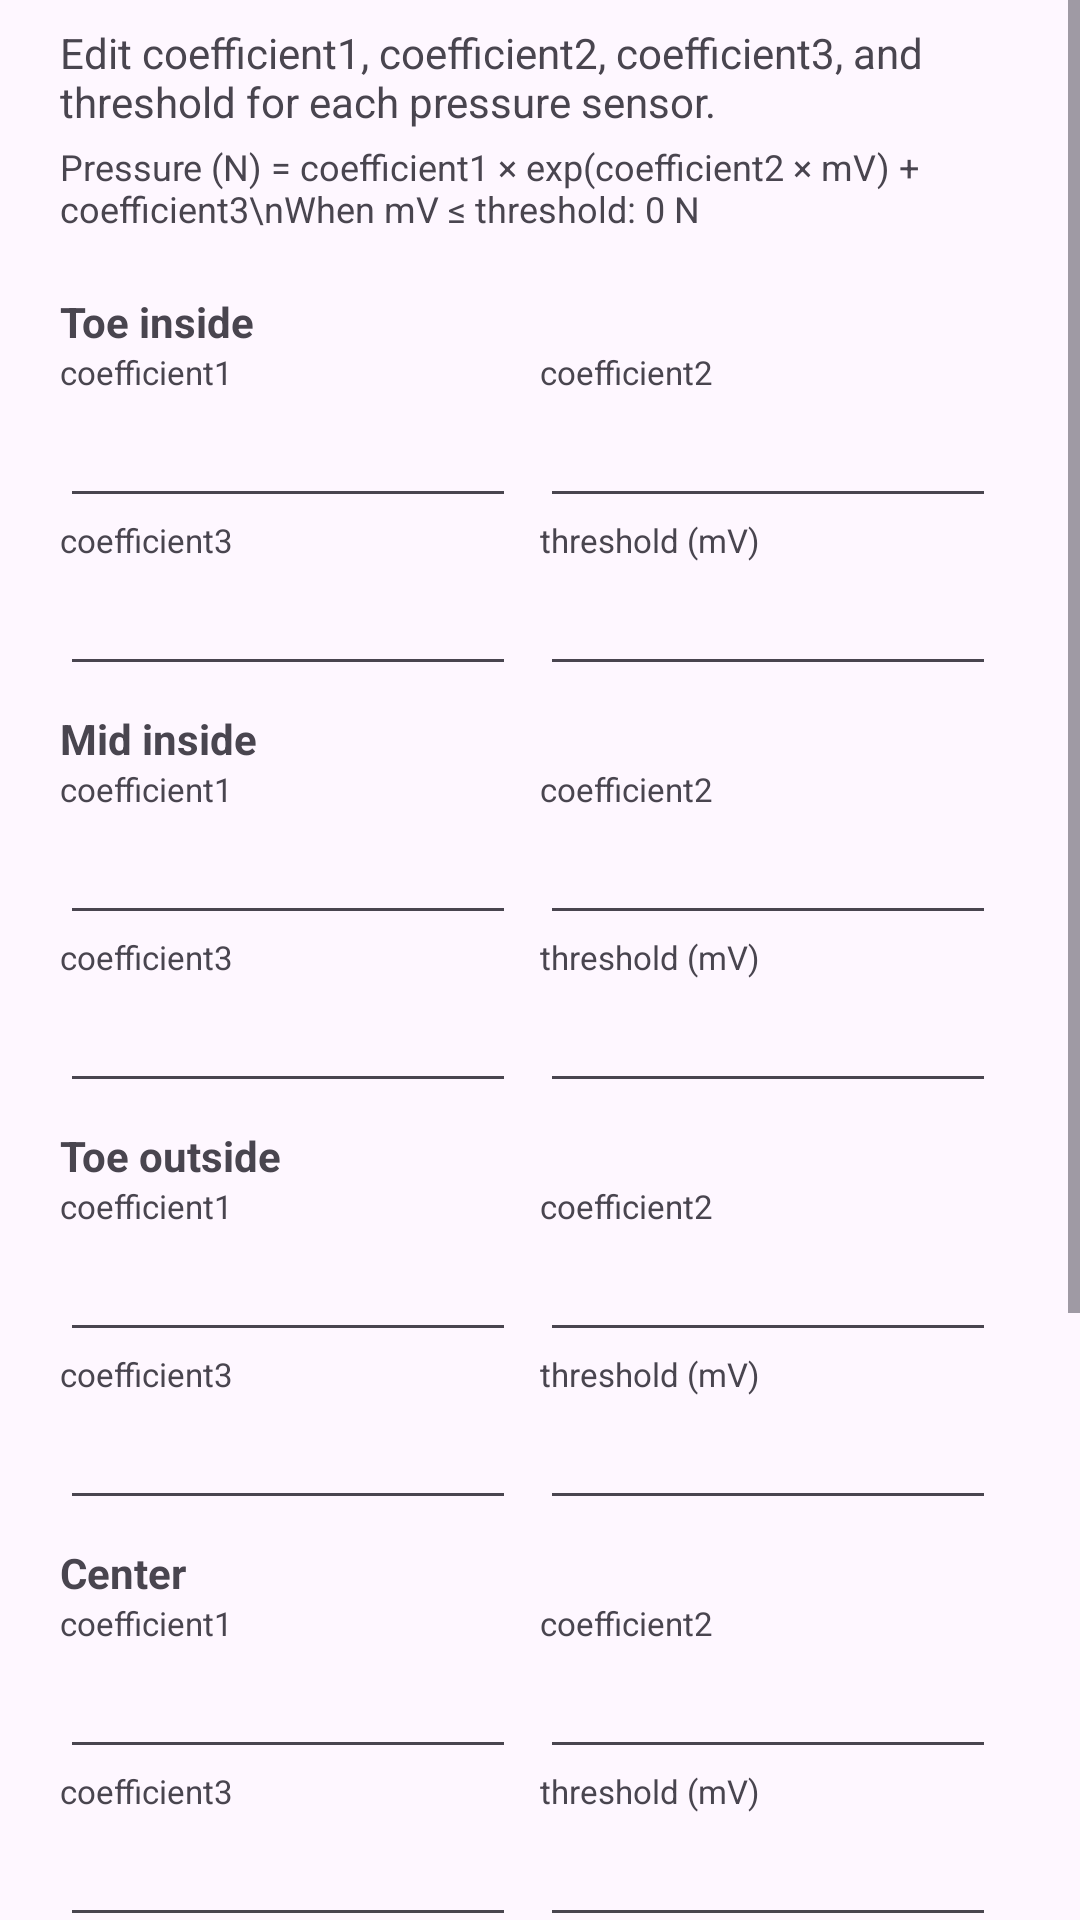

Produce the Android XML layout that renders to this screen, including the resource entries it uses.
<!-- AndroidManifest.xml: application theme Theme.ORPHECORESDKForAndroid -->
<!-- res/layout/dialog_pressure_calibration.xml -->
<?xml version="1.0" encoding="utf-8"?>
<ScrollView xmlns:android="http://schemas.android.com/apk/res/android"
    android:layout_width="match_parent"
    android:layout_height="wrap_content"
    android:fillViewport="true">

    <LinearLayout
        android:layout_width="match_parent"
        android:layout_height="wrap_content"
        android:orientation="vertical"
        android:paddingHorizontal="20dp"
        android:paddingTop="8dp"
        android:paddingBottom="12dp">

        <TextView
            android:layout_width="match_parent"
            android:layout_height="wrap_content"
            android:layout_marginBottom="4dp"
            android:text="Edit coefficient1, coefficient2, coefficient3, and threshold for each pressure sensor."
            android:textSize="14sp" />

        <TextView
            android:layout_width="match_parent"
            android:layout_height="wrap_content"
            android:layout_marginBottom="12dp"
            android:text="Pressure (N) = coefficient1 × exp(coefficient2 × mV) + coefficient3\nWhen mV ≤ threshold: 0 N"
            android:textSize="12sp" />

        <TextView
            style="@style/PressureCalibrationSensorLabel"
            android:text="Toe inside" />

        <LinearLayout style="@style/PressureCalibrationInputRow">
            <LinearLayout style="@style/PressureCalibrationInputContainer">
                <TextView
                    style="@style/PressureCalibrationInputLabel"
                    android:text="coefficient1" />
                <EditText
                    android:id="@+id/input_toe_inside_c1"
                    style="@style/PressureCalibrationInput" />
            </LinearLayout>
            <LinearLayout style="@style/PressureCalibrationInputContainer">
                <TextView
                    style="@style/PressureCalibrationInputLabel"
                    android:text="coefficient2" />
                <EditText
                    android:id="@+id/input_toe_inside_c2"
                    style="@style/PressureCalibrationInput" />
            </LinearLayout>
        </LinearLayout>
        <LinearLayout style="@style/PressureCalibrationInputRow">
            <LinearLayout style="@style/PressureCalibrationInputContainer">
                <TextView
                    style="@style/PressureCalibrationInputLabel"
                    android:text="coefficient3" />
                <EditText
                    android:id="@+id/input_toe_inside_c3"
                    style="@style/PressureCalibrationInput" />
            </LinearLayout>
            <LinearLayout style="@style/PressureCalibrationInputContainer">
                <TextView
                    style="@style/PressureCalibrationInputLabel"
                    android:text="threshold (mV)" />
                <EditText
                    android:id="@+id/input_toe_inside_threshold"
                    style="@style/PressureCalibrationInput" />
            </LinearLayout>
        </LinearLayout>

        <TextView
            style="@style/PressureCalibrationSensorLabel"
            android:text="Mid inside" />

        <LinearLayout style="@style/PressureCalibrationInputRow">
            <LinearLayout style="@style/PressureCalibrationInputContainer">
                <TextView style="@style/PressureCalibrationInputLabel" android:text="coefficient1" />
                <EditText android:id="@+id/input_mid_inside_c1" style="@style/PressureCalibrationInput" />
            </LinearLayout>
            <LinearLayout style="@style/PressureCalibrationInputContainer">
                <TextView style="@style/PressureCalibrationInputLabel" android:text="coefficient2" />
                <EditText android:id="@+id/input_mid_inside_c2" style="@style/PressureCalibrationInput" />
            </LinearLayout>
        </LinearLayout>
        <LinearLayout style="@style/PressureCalibrationInputRow">
            <LinearLayout style="@style/PressureCalibrationInputContainer">
                <TextView style="@style/PressureCalibrationInputLabel" android:text="coefficient3" />
                <EditText android:id="@+id/input_mid_inside_c3" style="@style/PressureCalibrationInput" />
            </LinearLayout>
            <LinearLayout style="@style/PressureCalibrationInputContainer">
                <TextView style="@style/PressureCalibrationInputLabel" android:text="threshold (mV)" />
                <EditText android:id="@+id/input_mid_inside_threshold" style="@style/PressureCalibrationInput" />
            </LinearLayout>
        </LinearLayout>

        <TextView
            style="@style/PressureCalibrationSensorLabel"
            android:text="Toe outside" />

        <LinearLayout style="@style/PressureCalibrationInputRow">
            <LinearLayout style="@style/PressureCalibrationInputContainer">
                <TextView style="@style/PressureCalibrationInputLabel" android:text="coefficient1" />
                <EditText android:id="@+id/input_toe_outside_c1" style="@style/PressureCalibrationInput" />
            </LinearLayout>
            <LinearLayout style="@style/PressureCalibrationInputContainer">
                <TextView style="@style/PressureCalibrationInputLabel" android:text="coefficient2" />
                <EditText android:id="@+id/input_toe_outside_c2" style="@style/PressureCalibrationInput" />
            </LinearLayout>
        </LinearLayout>
        <LinearLayout style="@style/PressureCalibrationInputRow">
            <LinearLayout style="@style/PressureCalibrationInputContainer">
                <TextView style="@style/PressureCalibrationInputLabel" android:text="coefficient3" />
                <EditText android:id="@+id/input_toe_outside_c3" style="@style/PressureCalibrationInput" />
            </LinearLayout>
            <LinearLayout style="@style/PressureCalibrationInputContainer">
                <TextView style="@style/PressureCalibrationInputLabel" android:text="threshold (mV)" />
                <EditText android:id="@+id/input_toe_outside_threshold" style="@style/PressureCalibrationInput" />
            </LinearLayout>
        </LinearLayout>

        <TextView
            style="@style/PressureCalibrationSensorLabel"
            android:text="Center" />

        <LinearLayout style="@style/PressureCalibrationInputRow">
            <LinearLayout style="@style/PressureCalibrationInputContainer">
                <TextView style="@style/PressureCalibrationInputLabel" android:text="coefficient1" />
                <EditText android:id="@+id/input_center_c1" style="@style/PressureCalibrationInput" />
            </LinearLayout>
            <LinearLayout style="@style/PressureCalibrationInputContainer">
                <TextView style="@style/PressureCalibrationInputLabel" android:text="coefficient2" />
                <EditText android:id="@+id/input_center_c2" style="@style/PressureCalibrationInput" />
            </LinearLayout>
        </LinearLayout>
        <LinearLayout style="@style/PressureCalibrationInputRow">
            <LinearLayout style="@style/PressureCalibrationInputContainer">
                <TextView style="@style/PressureCalibrationInputLabel" android:text="coefficient3" />
                <EditText android:id="@+id/input_center_c3" style="@style/PressureCalibrationInput" />
            </LinearLayout>
            <LinearLayout style="@style/PressureCalibrationInputContainer">
                <TextView style="@style/PressureCalibrationInputLabel" android:text="threshold (mV)" />
                <EditText android:id="@+id/input_center_threshold" style="@style/PressureCalibrationInput" />
            </LinearLayout>
        </LinearLayout>

        <TextView
            style="@style/PressureCalibrationSensorLabel"
            android:text="Mid outside" />

        <LinearLayout style="@style/PressureCalibrationInputRow">
            <LinearLayout style="@style/PressureCalibrationInputContainer">
                <TextView style="@style/PressureCalibrationInputLabel" android:text="coefficient1" />
                <EditText android:id="@+id/input_mid_outside_c1" style="@style/PressureCalibrationInput" />
            </LinearLayout>
            <LinearLayout style="@style/PressureCalibrationInputContainer">
                <TextView style="@style/PressureCalibrationInputLabel" android:text="coefficient2" />
                <EditText android:id="@+id/input_mid_outside_c2" style="@style/PressureCalibrationInput" />
            </LinearLayout>
        </LinearLayout>
        <LinearLayout style="@style/PressureCalibrationInputRow">
            <LinearLayout style="@style/PressureCalibrationInputContainer">
                <TextView style="@style/PressureCalibrationInputLabel" android:text="coefficient3" />
                <EditText android:id="@+id/input_mid_outside_c3" style="@style/PressureCalibrationInput" />
            </LinearLayout>
            <LinearLayout style="@style/PressureCalibrationInputContainer">
                <TextView style="@style/PressureCalibrationInputLabel" android:text="threshold (mV)" />
                <EditText android:id="@+id/input_mid_outside_threshold" style="@style/PressureCalibrationInput" />
            </LinearLayout>
        </LinearLayout>

        <TextView
            style="@style/PressureCalibrationSensorLabel"
            android:text="Heel" />

        <LinearLayout style="@style/PressureCalibrationInputRow">
            <LinearLayout style="@style/PressureCalibrationInputContainer">
                <TextView style="@style/PressureCalibrationInputLabel" android:text="coefficient1" />
                <EditText android:id="@+id/input_heel_c1" style="@style/PressureCalibrationInput" />
            </LinearLayout>
            <LinearLayout style="@style/PressureCalibrationInputContainer">
                <TextView style="@style/PressureCalibrationInputLabel" android:text="coefficient2" />
                <EditText android:id="@+id/input_heel_c2" style="@style/PressureCalibrationInput" />
            </LinearLayout>
        </LinearLayout>
        <LinearLayout style="@style/PressureCalibrationInputRow">
            <LinearLayout style="@style/PressureCalibrationInputContainer">
                <TextView style="@style/PressureCalibrationInputLabel" android:text="coefficient3" />
                <EditText android:id="@+id/input_heel_c3" style="@style/PressureCalibrationInput" />
            </LinearLayout>
            <LinearLayout style="@style/PressureCalibrationInputContainer">
                <TextView style="@style/PressureCalibrationInputLabel" android:text="threshold (mV)" />
                <EditText android:id="@+id/input_heel_threshold" style="@style/PressureCalibrationInput" />
            </LinearLayout>
        </LinearLayout>
    </LinearLayout>
</ScrollView>
<!-- resources referenced by this layout -->
<resources>
  <style name="PressureCalibrationInput">
          <item name="android:layout_width">match_parent</item>
          <item name="android:layout_height">wrap_content</item>
          <item name="android:inputType">numberDecimal|numberSigned</item>
          <item name="android:selectAllOnFocus">true</item>
          <item name="android:singleLine">true</item>
      </style>
  <style name="PressureCalibrationInputContainer">
          <item name="android:layout_width">0dp</item>
          <item name="android:layout_height">wrap_content</item>
          <item name="android:layout_weight">1</item>
          <item name="android:layout_marginEnd">8dp</item>
          <item name="android:orientation">vertical</item>
      </style>
  <style name="PressureCalibrationInputLabel">
          <item name="android:layout_width">match_parent</item>
          <item name="android:layout_height">wrap_content</item>
          <item name="android:textSize">11sp</item>
      </style>
  <style name="PressureCalibrationInputRow">
          <item name="android:layout_width">match_parent</item>
          <item name="android:layout_height">wrap_content</item>
          <item name="android:orientation">horizontal</item>
      </style>
  <style name="PressureCalibrationSensorLabel">
          <item name="android:layout_width">match_parent</item>
          <item name="android:layout_height">wrap_content</item>
          <item name="android:layout_marginTop">8dp</item>
          <item name="android:textStyle">bold</item>
      </style>
  <style name="Theme.ORPHECORESDKForAndroid" parent="Base.Theme.ORPHECORESDKForAndroid" />
  <style name="Base.Theme.ORPHECORESDKForAndroid" parent="Theme.Material3.DayNight.NoActionBar">
          
          
      </style>
</resources>
